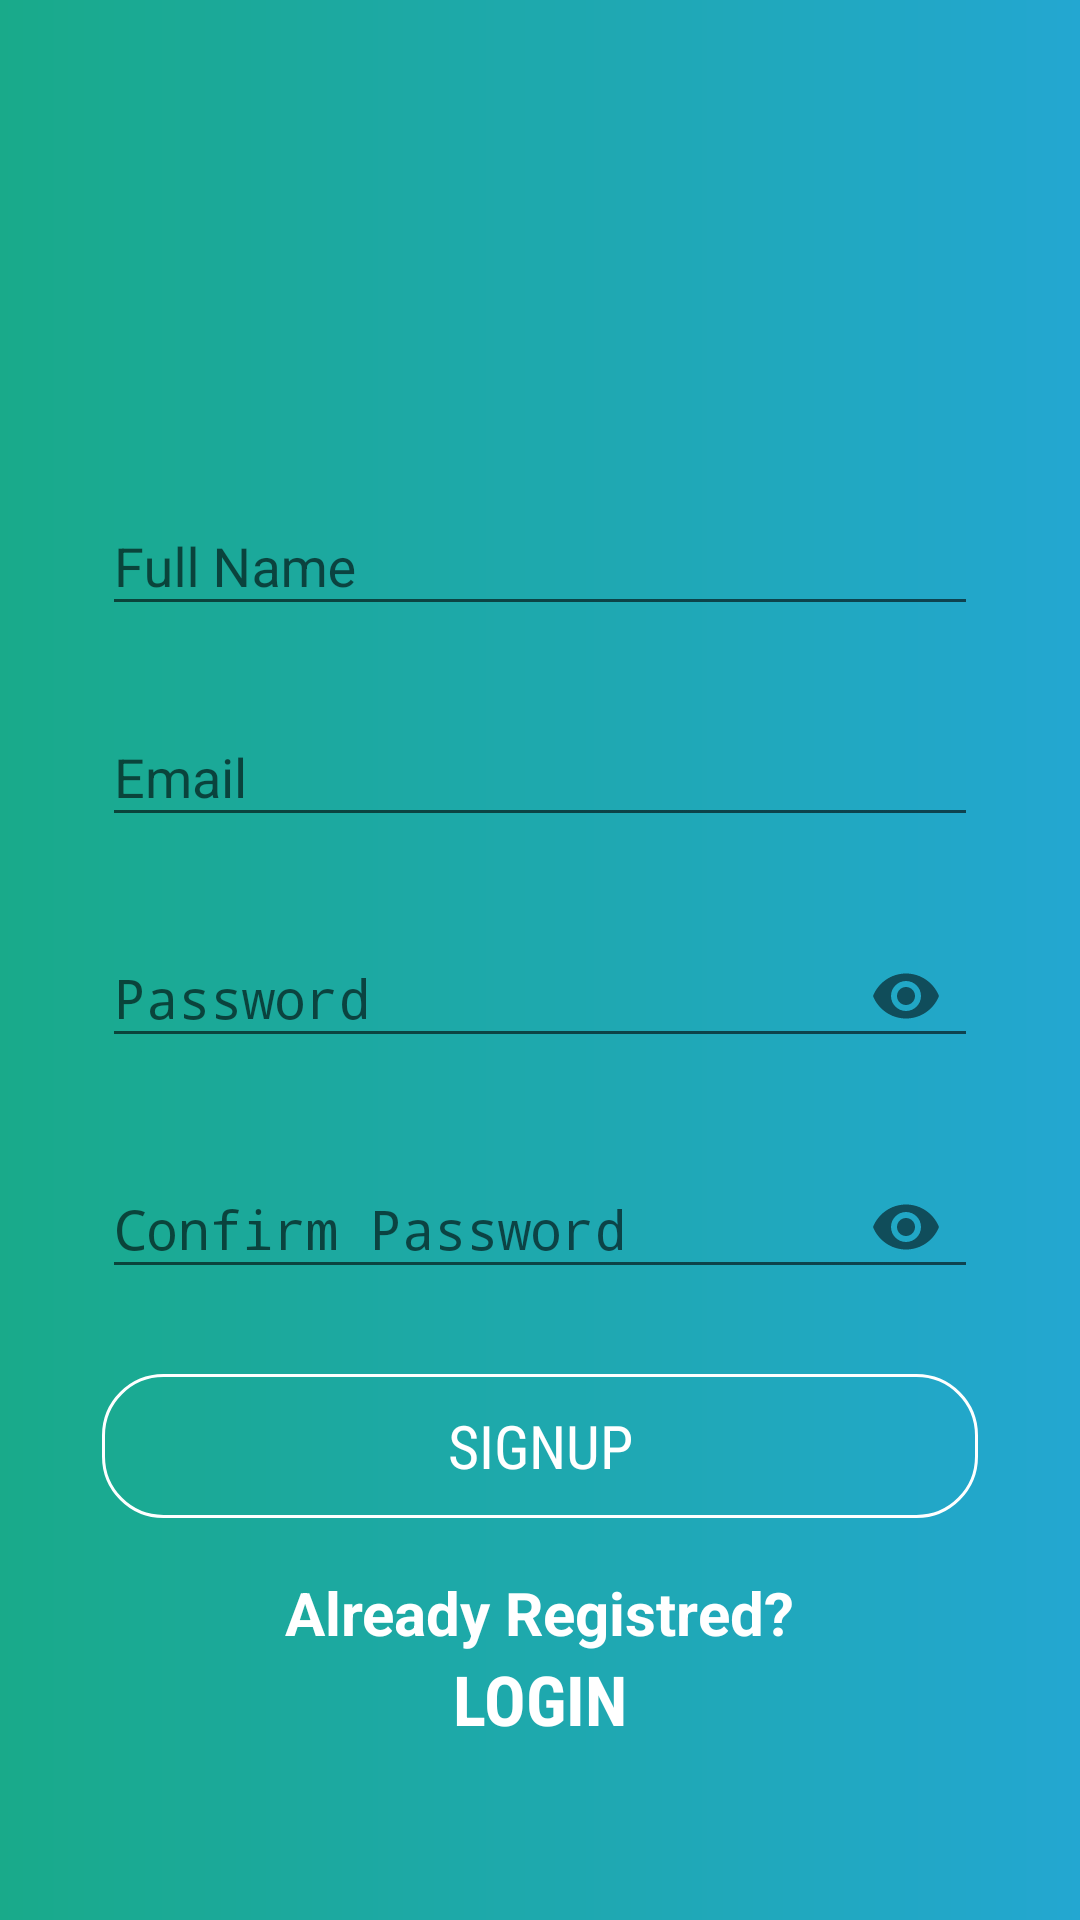

Reconstruct the res/layout file that produces this screen, plus the resources it refers to.
<!-- AndroidManifest.xml: application theme AppTheme -->
<!-- res/layout/activity_usignup.xml -->
<?xml version="1.0" encoding="utf-8"?>
<ScrollView xmlns:android="http://schemas.android.com/apk/res/android"
    xmlns:app="http://schemas.android.com/apk/res-auto"
    xmlns:tools="http://schemas.android.com/tools"
    android:layout_width="match_parent"
    android:layout_height="match_parent"
    android:fillViewport="true">

<LinearLayout
    android:layout_width="match_parent"
    android:layout_height="match_parent"
    tools:context=".SloginActivity"
    android:orientation="vertical"
    android:gravity="center"
    android:padding="34dp"
    android:background="@drawable/grad_bd">
    <ImageView
        android:layout_width="120dp"
        android:layout_height="80dp"
        android:src="@drawable/signup"
        android:adjustViewBounds="true" />
    <android.support.design.widget.TextInputLayout
        android:id="@+id/till_name"
        android:layout_width="match_parent"
        android:layout_height="wrap_content"
        android:layout_marginTop="18dp"
        >
        <EditText
            android:id="@+id/et_name"
            android:layout_marginTop="18dp"
            android:layout_width="match_parent"
            android:layout_height="wrap_content"
            android:hint="Full Name"
            android:inputType="textCapWords"
            android:maxLines="1"
            />

    </android.support.design.widget.TextInputLayout>

    <android.support.design.widget.TextInputLayout
        android:id="@+id/till_email"
        android:layout_width="match_parent"
        android:layout_height="wrap_content"
        android:layout_marginTop="18dp"
        >
        <EditText
            android:id="@+id/et_email"
            android:layout_width="match_parent"
            android:layout_height="wrap_content"
            android:hint="Email"
            android:inputType="textEmailAddress"
            android:maxLines="1"
            />

    </android.support.design.widget.TextInputLayout>

    <android.support.design.widget.TextInputLayout
        android:id="@+id/till_password"
        android:layout_width="match_parent"
        android:layout_height="wrap_content"
        app:passwordToggleEnabled="true"
        android:layout_marginTop="18dp">
        <EditText
            android:id="@+id/et_password"
            android:layout_width="match_parent"
            android:layout_height="wrap_content"
            android:hint="Password"
            android:inputType="textPassword"/>

    </android.support.design.widget.TextInputLayout>
    <android.support.design.widget.TextInputLayout
        android:id="@+id/till_confirm_pass"
        android:layout_width="match_parent"
        android:layout_height="wrap_content"
        android:layout_marginTop="18dp"
        app:passwordToggleEnabled="true">
        <EditText
            android:id="@+id/et_confirm_pass"
            android:layout_width="match_parent"
            android:layout_height="wrap_content"
            android:hint="Confirm Password"
            android:inputType="textPassword"
            />
    </android.support.design.widget.TextInputLayout>
    <Button
        android:id="@+id/btn_signup"
        android:layout_marginTop="25dp"
        android:layout_width="match_parent"
        android:layout_height="wrap_content"
        android:text="Signup"
        android:textAllCaps="true"
        android:textSize="20dp"
        android:fontFamily="sans-serif-condensed"
        android:background="@drawable/btn_bg"
        android:textColor="@color/white"/>
    <TextView
        android:layout_width="wrap_content"
        android:layout_height="wrap_content"
        android:text="Already Registred?"
        android:textColor="@color/white"
        android:textSize="20dp"
        android:textStyle="bold"
        android:layout_marginTop="18dp"
        />
    <TextView
        android:id="@+id/tv_login"
        android:layout_width="wrap_content"
        android:layout_height="wrap_content"
        android:text="LOGIN"
        android:textColor="@color/white"
        android:fontFamily="sans-serif-condensed"
        android:textStyle="bold"
        android:textSize="23dp"/>

</LinearLayout>
</ScrollView>
<!-- resources referenced by this layout -->
<resources>
  <color name="white">#FFFFFF</color>
  <!-- drawable btn_bg (drawable) -->
  <shape xmlns:android="http://schemas.android.com/apk/res/android"
      android:shape="rectangle">
  
      <corners
          android:topRightRadius="20dp"
          android:topLeftRadius="20dp"
          android:bottomRightRadius="20dp"
          android:bottomLeftRadius="20dp"/>
      <stroke
          android:width="1dp"
          android:color="@color/white"/>
  
  
  </shape>
  <!-- drawable grad_bd (drawable) -->
  <shape xmlns:android="http://schemas.android.com/apk/res/android"
      android:shape="rectangle">
      <gradient
          android:startColor="@color/gradStart"
          android:endColor="@color/gradStop"
          android:angle="0"
          android:type="linear"/>
  
  
  
  
  
  </shape>
  <style name="AppTheme" parent="Theme.AppCompat.Light.NoActionBar">
          
  
  
          <item name="colorPrimary">@color/colorPrimary</item>
          <item name="colorPrimaryDark">@color/colorPrimaryDark</item>
          <item name="colorAccent">@color/colorAccent</item>
      </style>
  <color name="gradStart">#19AA8A</color>
  <color name="gradStop">#23A7D1</color>
  <color name="colorPrimary">#2b95ba</color>
  <color name="colorPrimaryDark">#167191</color>
  <color name="colorAccent">#d11818</color>
</resources>
